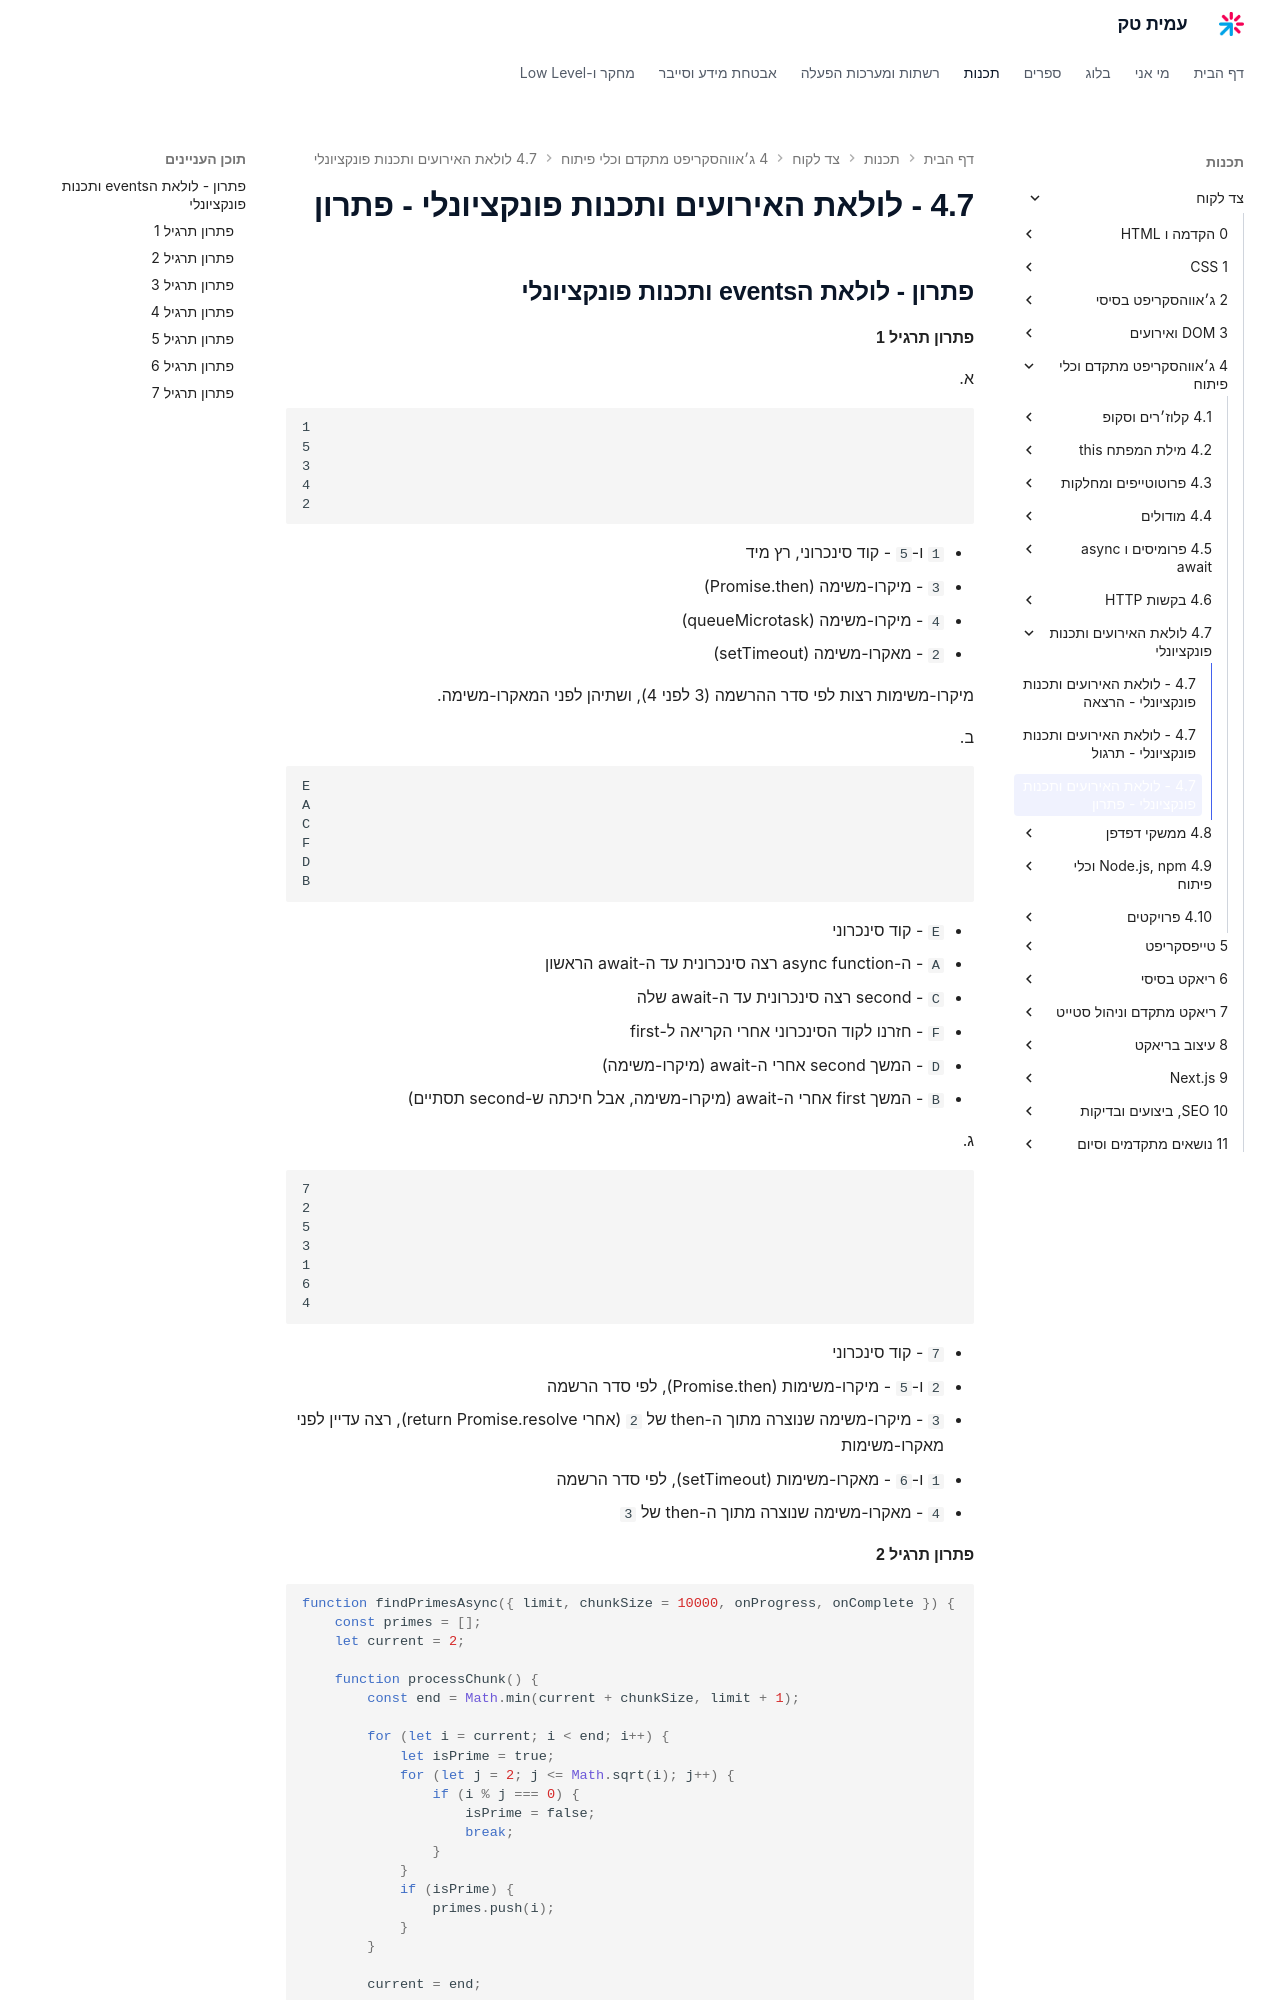

repository: AmitPinchasi/amittech · page: צד-לקוח/4 - ג׳אווהסקריפט מתקדם וכלי פיתוח/4.7 - לולאת האירועים ותכנות פונקציונלי/4.7 - לולאת האירועים ותכנות פונקציונלי - פתרון/index.html · generator: mkdocs


## פתרון - לולאת הevents ותכנות פונקציונלי

#### פתרון תרגיל 1

א.
```
1
5
3
4
2
```

- `1` ו-`5` - קוד סינכרוני, רץ מיד
- `3` - מיקרו-משימה (Promise.then)
- `4` - מיקרו-משימה (queueMicrotask)
- `2` - מאקרו-משימה (setTimeout)

מיקרו-משימות רצות לפי סדר ההרשמה (3 לפני 4), ושתיהן לפני המאקרו-משימה.

ב.
```
E
A
C
F
D
B
```

- `E` - קוד סינכרוני
- `A` - ה-async function רצה סינכרונית עד ה-await הראשון
- `C` - second רצה סינכרונית עד ה-await שלה
- `F` - חזרנו לקוד הסינכרוני אחרי הקריאה ל-first
- `D` - המשך second אחרי ה-await (מיקרו-משימה)
- `B` - המשך first אחרי ה-await (מיקרו-משימה, אבל חיכתה ש-second תסתיים)

ג.
```
7
2
5
3
1
6
4
```

- `7` - קוד סינכרוני
- `2` ו-`5` - מיקרו-משימות (Promise.then), לפי סדר הרשמה
- `3` - מיקרו-משימה שנוצרה מתוך ה-then של `2` (אחרי return Promise.resolve), רצה עדיין לפני מאקרו-משימות
- `1` ו-`6` - מאקרו-משימות (setTimeout), לפי סדר הרשמה
- `4` - מאקרו-משימה שנוצרה מתוך ה-then של `3`

#### פתרון תרגיל 2

```js
function findPrimesAsync({ limit, chunkSize = 10000, onProgress, onComplete }) {
    const primes = [];
    let current = 2;

    function processChunk() {
        const end = Math.min(current + chunkSize, limit + 1);

        for (let i = current; i < end; i++) {
            let isPrime = true;
            for (let j = 2; j <= Math.sqrt(i); j++) {
                if (i % j === 0) {
                    isPrime = false;
                    break;
                }
            }
            if (isPrime) {
                primes.push(i);
            }
        }

        current = end;

        if (onProgress) {
            onProgress(current, limit);
        }

        if (current <= limit) {
            setTimeout(processChunk, 0);
        } else {
            if (onComplete) {
                onComplete(primes);
            }
        }
    }

    processChunk();
}

// usage
findPrimesAsync({
    limit: 5000000,
    chunkSize: 10000,
    onProgress(current, total) {
        console.log(`${Math.round(current / total * 100)}%`);
    },
    onComplete(primes) {
        console.log(`Found ${primes.length} primes`);
    }
});
```
